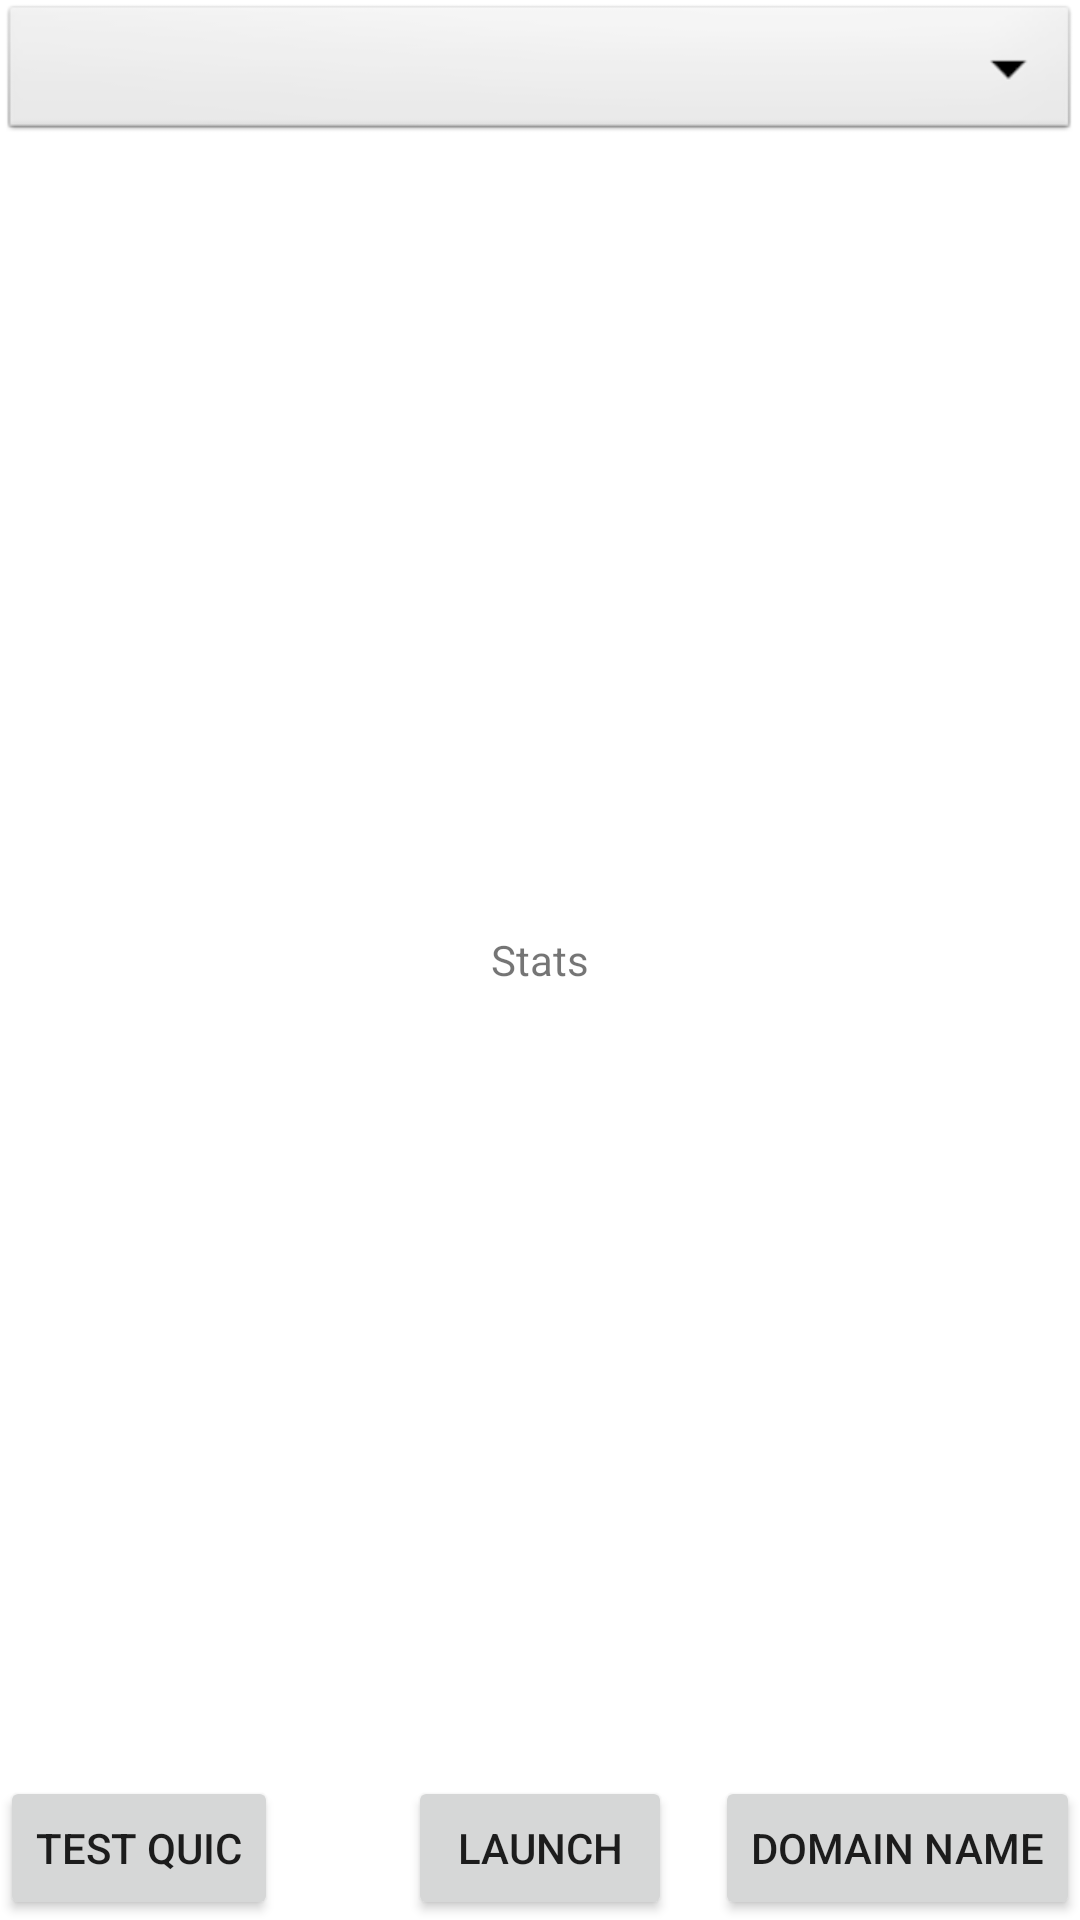

Reconstruct the res/layout file that produces this screen, plus the resources it refers to.
<!-- AndroidManifest.xml: application theme Theme.Quic_Android -->
<!-- res/layout/activity_main.xml -->
<?xml version="1.0" encoding="utf-8"?>
<androidx.coordinatorlayout.widget.CoordinatorLayout xmlns:android="http://schemas.android.com/apk/res/android"
    xmlns:app="http://schemas.android.com/apk/res-auto"
    xmlns:tools="http://schemas.android.com/tools"
    android:layout_width="match_parent"
    android:layout_height="match_parent"
    tools:context=".MainActivity">

    <Spinner
        android:id="@+id/spinner"
        android:layout_width="match_parent"
        android:layout_height="wrap_content"
        android:spinnerMode="dropdown"
        android:background="@android:drawable/btn_dropdown"
        tools:ignore="SpeakableTextPresentCheck" />

    <TextView
        android:id="@+id/stats"
        android:layout_width="wrap_content"
        android:layout_height="wrap_content"
        android:layout_gravity="center|center_horizontal"
        android:text="Stats" />

    <Button
        android:id="@+id/button"
        android:layout_width="wrap_content"
        android:layout_height="wrap_content"
        android:layout_gravity="bottom|center_horizontal"
        android:onClick="sendMessage"
        android:text="Launch" />

    <Button
        android:id="@+id/button2"
        android:layout_width="wrap_content"
        android:layout_height="wrap_content"
        android:layout_gravity="bottom|end"
        android:onClick="nextScreen"
        android:text="Domain name" />

    <Button
        android:id="@+id/button3"
        android:layout_width="wrap_content"
        android:layout_height="wrap_content"
        android:layout_gravity="bottom|start"
        android:onClick="previousScreen"
        android:text="Test QUIC" />

</androidx.coordinatorlayout.widget.CoordinatorLayout>
<!-- resources referenced by this layout -->
<resources>
  <style name="Theme.Quic_Android" parent="Theme.MaterialComponents.DayNight.DarkActionBar">
          
          <item name="colorPrimary">@color/purple_500</item>
          <item name="colorPrimaryVariant">@color/purple_700</item>
          <item name="colorOnPrimary">@color/white</item>
          
          <item name="colorSecondary">@color/teal_200</item>
          <item name="colorSecondaryVariant">@color/teal_700</item>
          <item name="colorOnSecondary">@color/black</item>
          
          <item name="android:statusBarColor" tools:targetApi="l">?attr/colorPrimaryVariant</item>
          
      </style>
  <!-- not gathered from this repository: default colours our renderer supplied (Android Studio template values) -->
  <color name="purple_500">#FF6200EE</color>
  <color name="purple_700">#FF3700B3</color>
  <color name="teal_200">#FF03DAC5</color>
  <color name="teal_700">#FF018786</color>
  <color name="black">#FF000000</color>
  <color name="white">#FFFFFFFF</color>
</resources>
